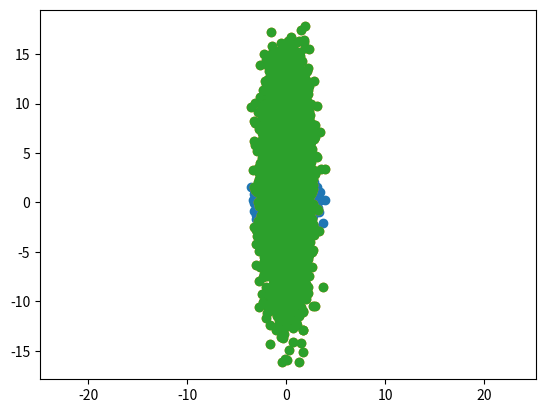

Recreate this plot in Python.
from scipy.stats import norm
import numpy as np
import matplotlib.pyplot as plt

r = np.random.randn(10000, 2)

plt.scatter(r[:,0], r[:,1])

plt.show()

r[:,1] = 5 * r[:,1] + 2

plt.scatter(r[:,0], r[:,1])

plt.show()

plt.scatter(r[:,0], r[:,1])

plt.axis('equal')

plt.show()
